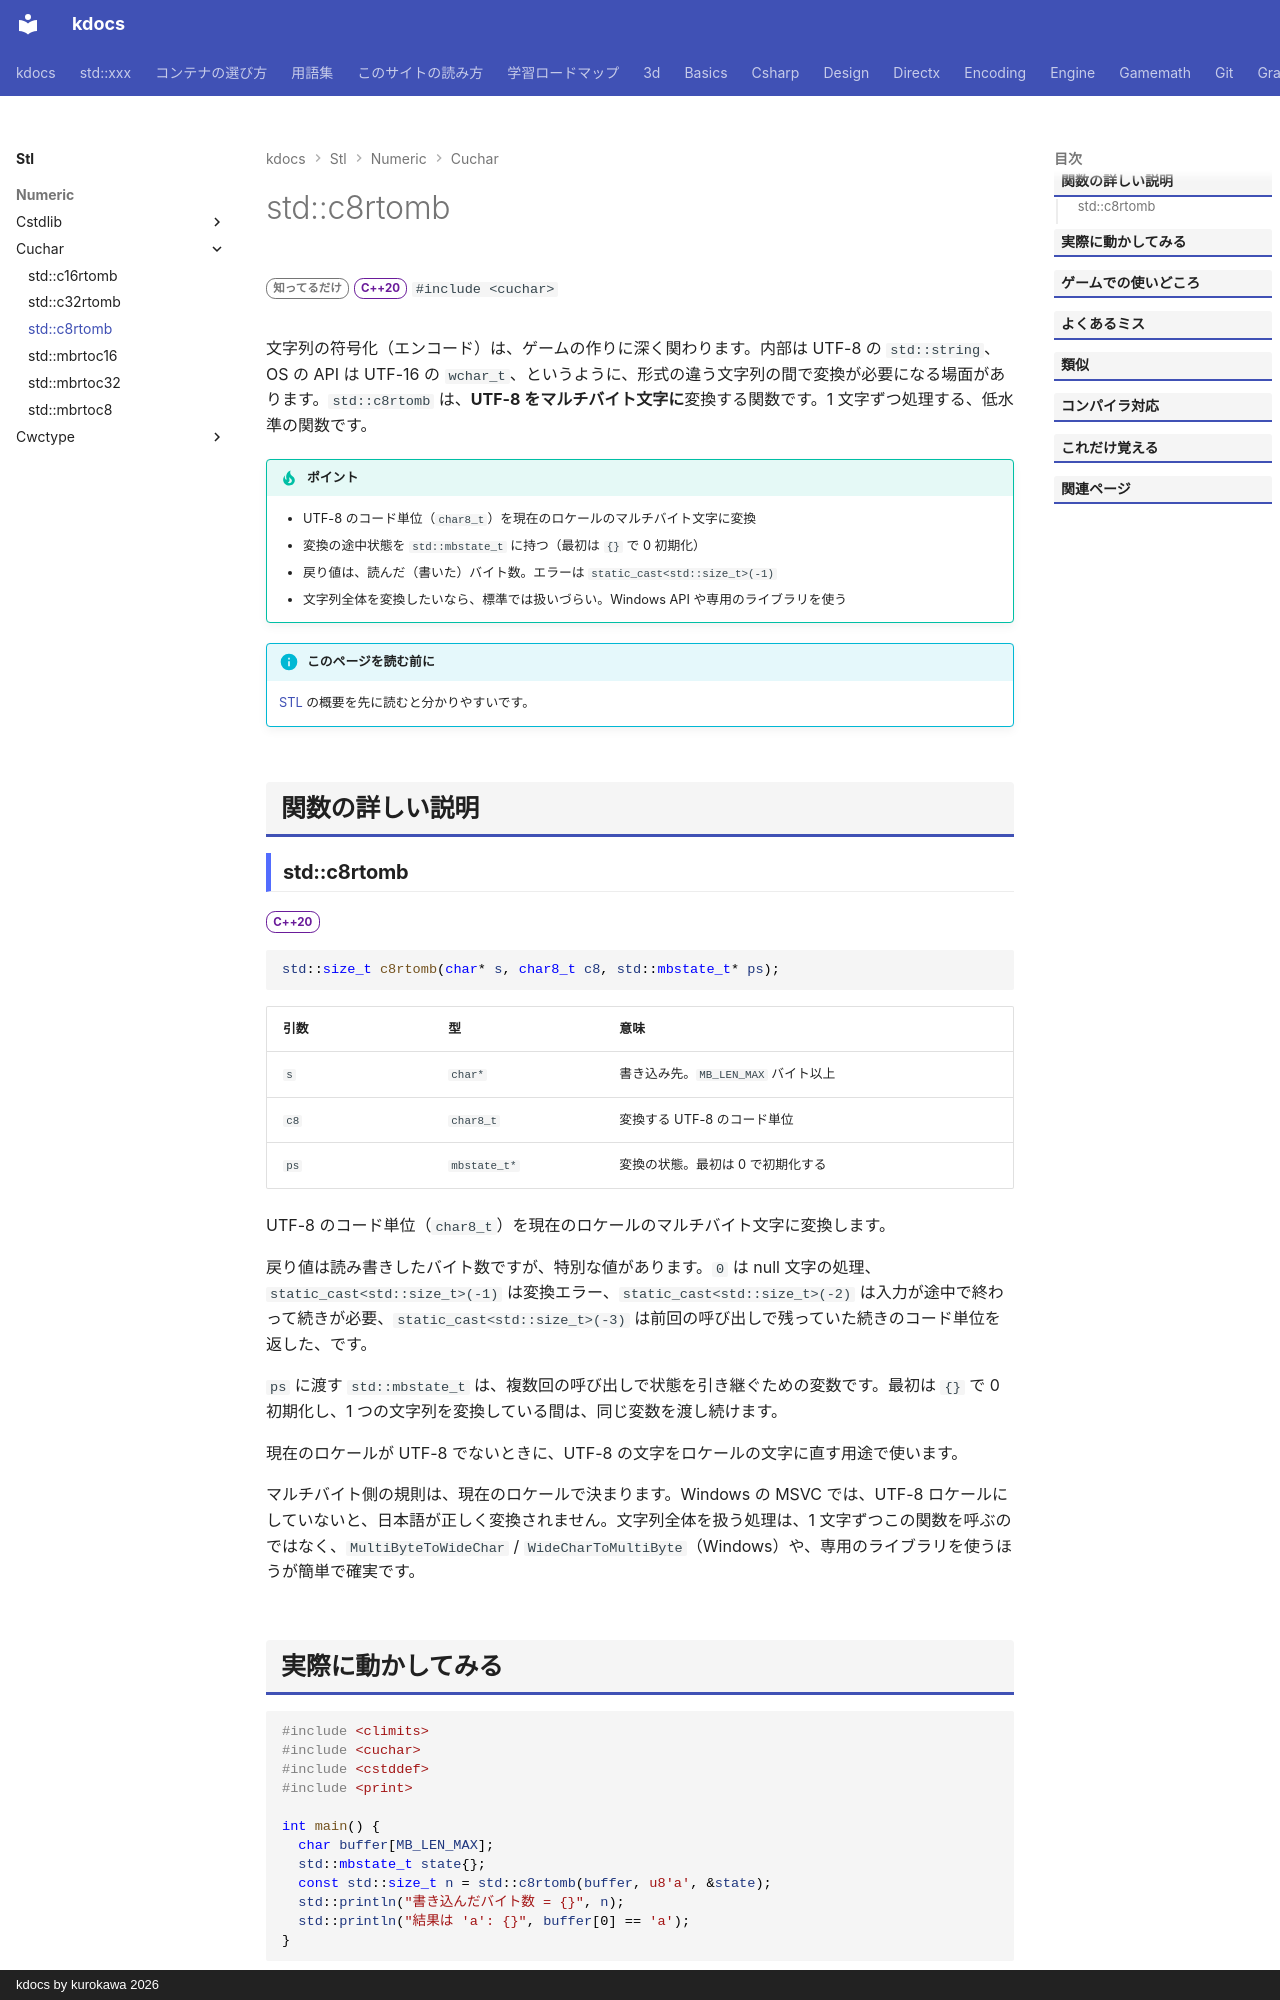

repository: qwzxdf/kdocs · page: stl/numeric/cuchar/c8rtomb/index.html · generator: mkdocs · copyright: kdocs by kurokawa 2026

---
title: std::c8rtomb
summary: "c8 → mb：UTF-8 のコード単位（`char8_t`）を、ロケールのマルチバイト文字列に変換します。"
order: 900
tags:
  - 数値
---

# std::c8rtomb

<div class="page-badges" markdown>
<span class="rank rank-rare">知ってるだけ</span>
<span class="ver ver-20">C++20</span>
`#include <cuchar>`
</div>

文字列の符号化（エンコード）は、ゲームの作りに深く関わります。内部は UTF-8 の `std::string`、OS の API は UTF-16 の `wchar_t`、というように、形式の違う文字列の間で変換が必要になる場面があります。`std::c8rtomb` は、<strong>UTF-8 をマルチバイト文字に</strong>変換する関数です。1 文字ずつ処理する、低水準の関数です。

!!! tip "ポイント"
    - UTF-8 のコード単位（`char8_t`）を現在のロケールのマルチバイト文字に変換
    - 変換の途中状態を `std::mbstate_t` に持つ（最初は `{}` で 0 初期化）
    - 戻り値は、読んだ（書いた）バイト数。エラーは `static_cast<std::size_t>(-1)`
    - 文字列全体を変換したいなら、標準では扱いづらい。Windows API や専用のライブラリを使う

!!! info "このページを読む前に"
    [STL](../../index.md) の概要を先に読むと分かりやすいです。

## 関数の詳しい説明
